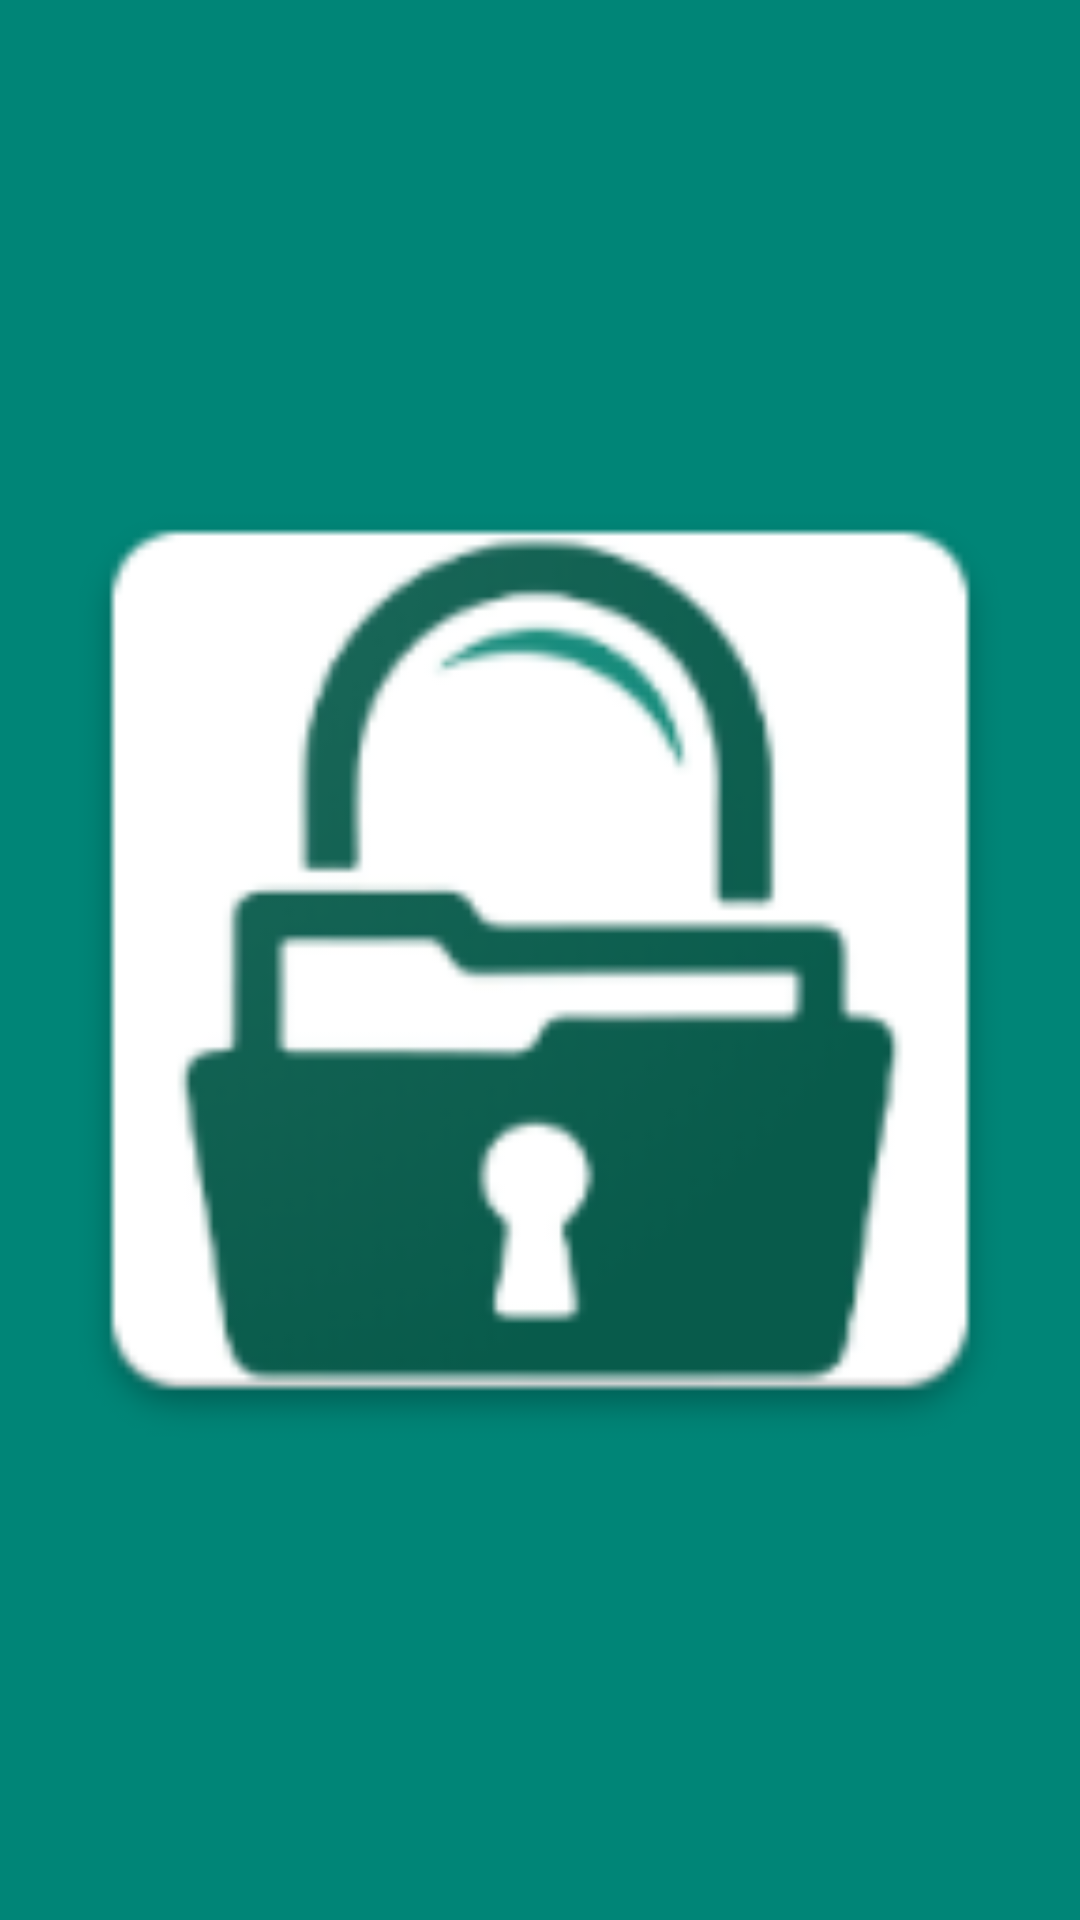

The Android layout XML behind this screen, and the referenced resources:
<!-- AndroidManifest.xml: activity theme AppTheme.NoActionBar -->
<!-- res/layout/activity_splash.xml -->
<?xml version="1.0" encoding="utf-8"?>
<LinearLayout xmlns:android="http://schemas.android.com/apk/res/android"
    android:orientation="vertical"
    android:background="@color/colorAccent"
    android:layout_width="match_parent"
    android:layout_height="match_parent">

    <ImageView
        android:layout_width="match_parent"
        android:layout_height="match_parent"
        android:src="@mipmap/ic_launcher">

    </ImageView>

</LinearLayout>
<!-- resources referenced by this layout -->
<resources>
  <color name="colorAccent">#008577</color>
  <!-- mipmap ic_launcher: png bitmap (mipmap-hdpi, 4176 bytes) -->
  <style name="AppTheme.NoActionBar">
          <item name="windowActionBar">false</item>
          <item name="windowNoTitle">true</item>
  
      </style>
</resources>
